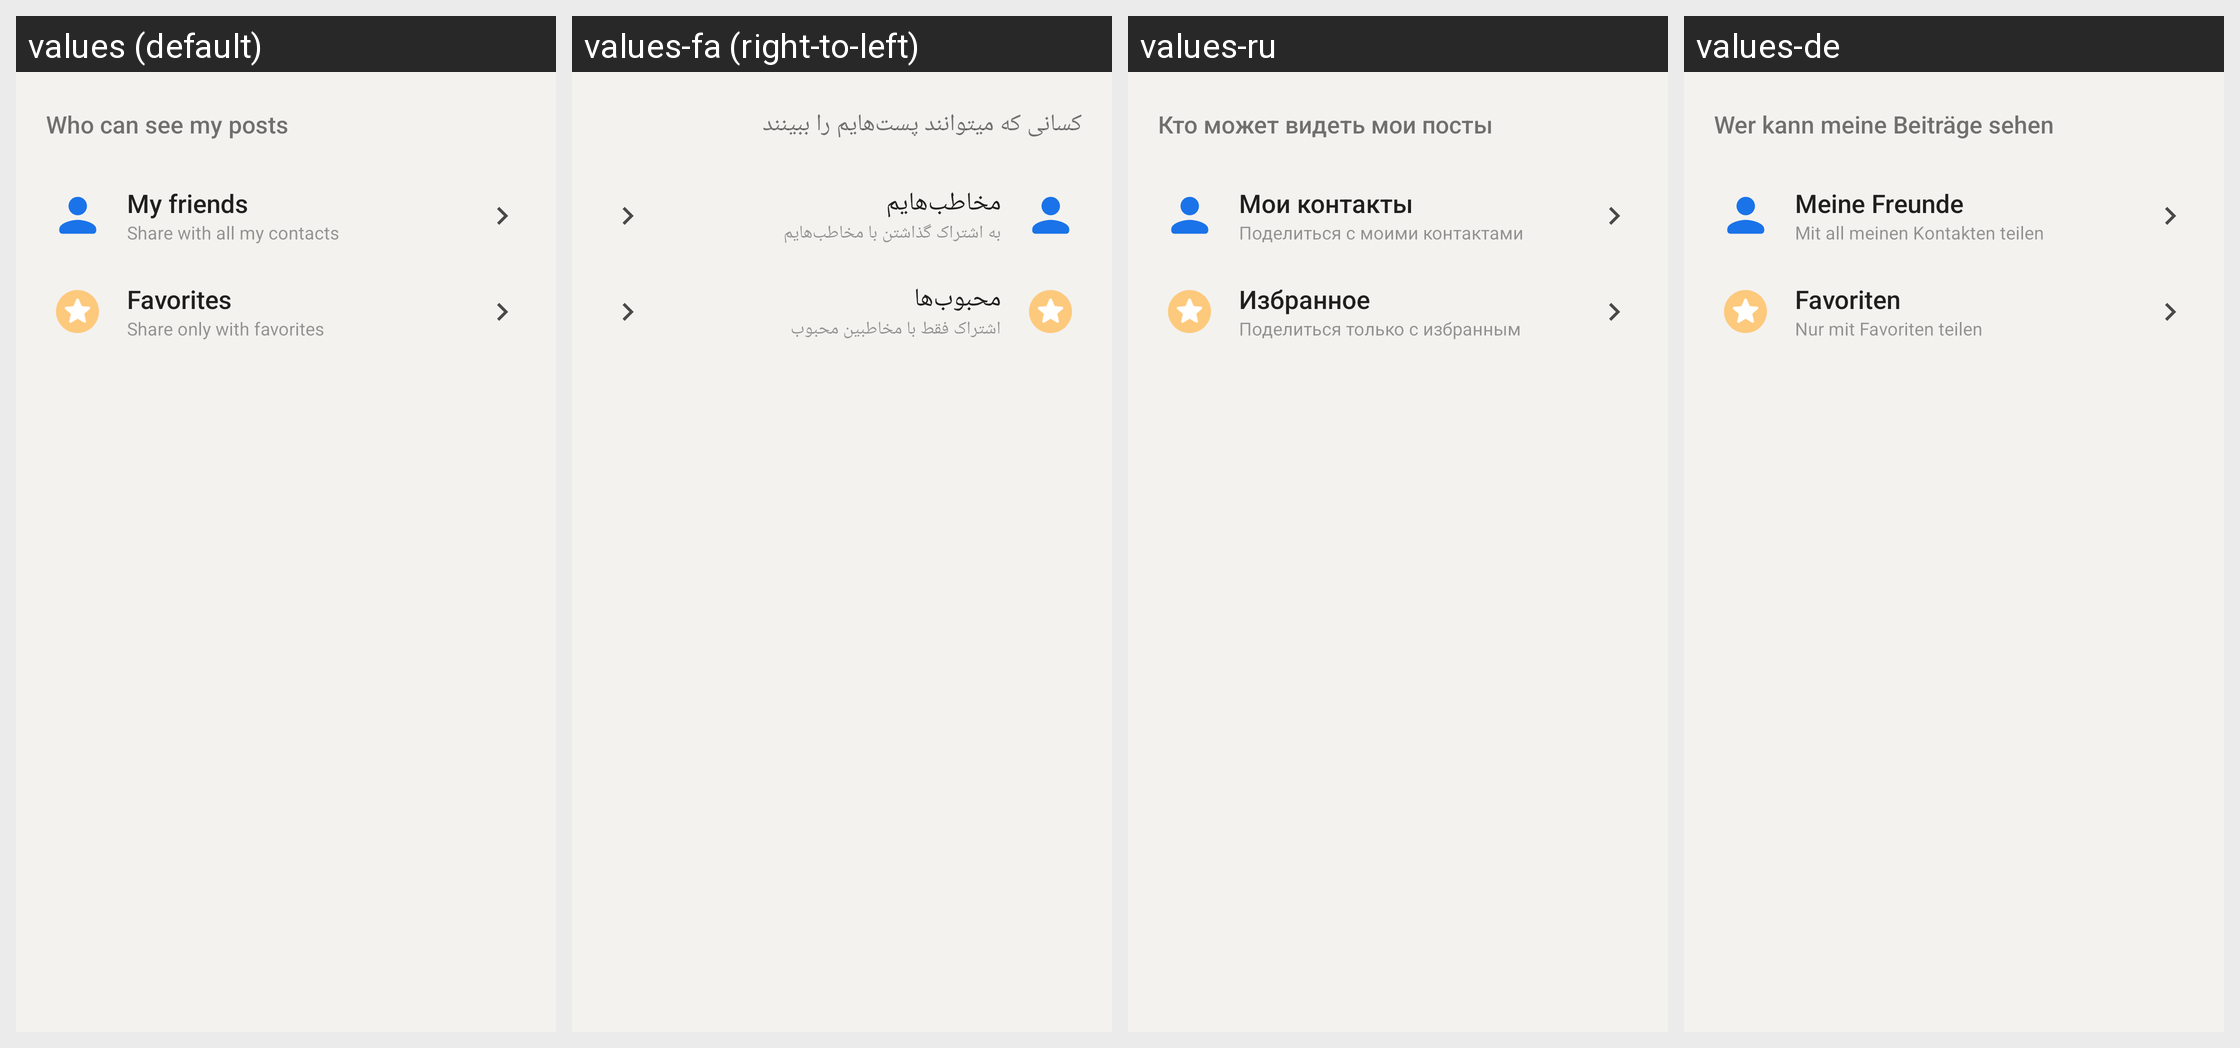

The same Android screen rendered under several of its app's locales, left to right. List the strings drawn on it with the default value and each locale's translation.
Android screen res/layout/activity_feed_privacy.xml rendered under 4 locales, left to right: values (default), values-fa (right-to-left), values-ru, values-de. Device: Nexus 5 (rendered at 1080×1920; each locale shown at half size, 540×960, under a caption strip naming it); theme AppTheme.
Other locales in the repository, not shown: values-ar, values-bg, values-cs, values-el, values-es, values-fr, values-hi, values-id, values-in, values-nl, values-pl, values-pt, values-pt-rBR, values-tr.
Strings drawn on this screen, with the default value and each locale's value (text and hints the layout hard-codes, and strings that could not be matched under every locale, appear in the picture but are not listed):

setting_feed_privacy_title
  values: Who can see my posts
  values-fa: کسانی که میتوانند پست‌هایم را ببینند
  values-ru: Кто может видеть мои посты
  values-de: Wer kann meine Beiträge sehen

setting_feed_all
  values: My friends
  values-fa: مخاطب‌هایم
  values-ru: Мои контакты
  values-de: Meine Freunde

composer_sharing_all_summary
  values: Share with all my contacts
  values-fa: به اشتراک گذاشتن با مخاطب‌هایم
  values-ru: Поделиться с моими контактами
  values-de: Mit all meinen Kontakten teilen

contact_favorites
  values: Favorites
  values-fa: محبوب‌ها
  values-ru: Избранное
  values-de: Favoriten

composer_sharing_favorites_summary
  values: Share only with favorites
  values-fa: اشتراک فقط با مخاطبین محبوب
  values-ru: Поделиться только с избранным
  values-de: Nur mit Favoriten teilen
